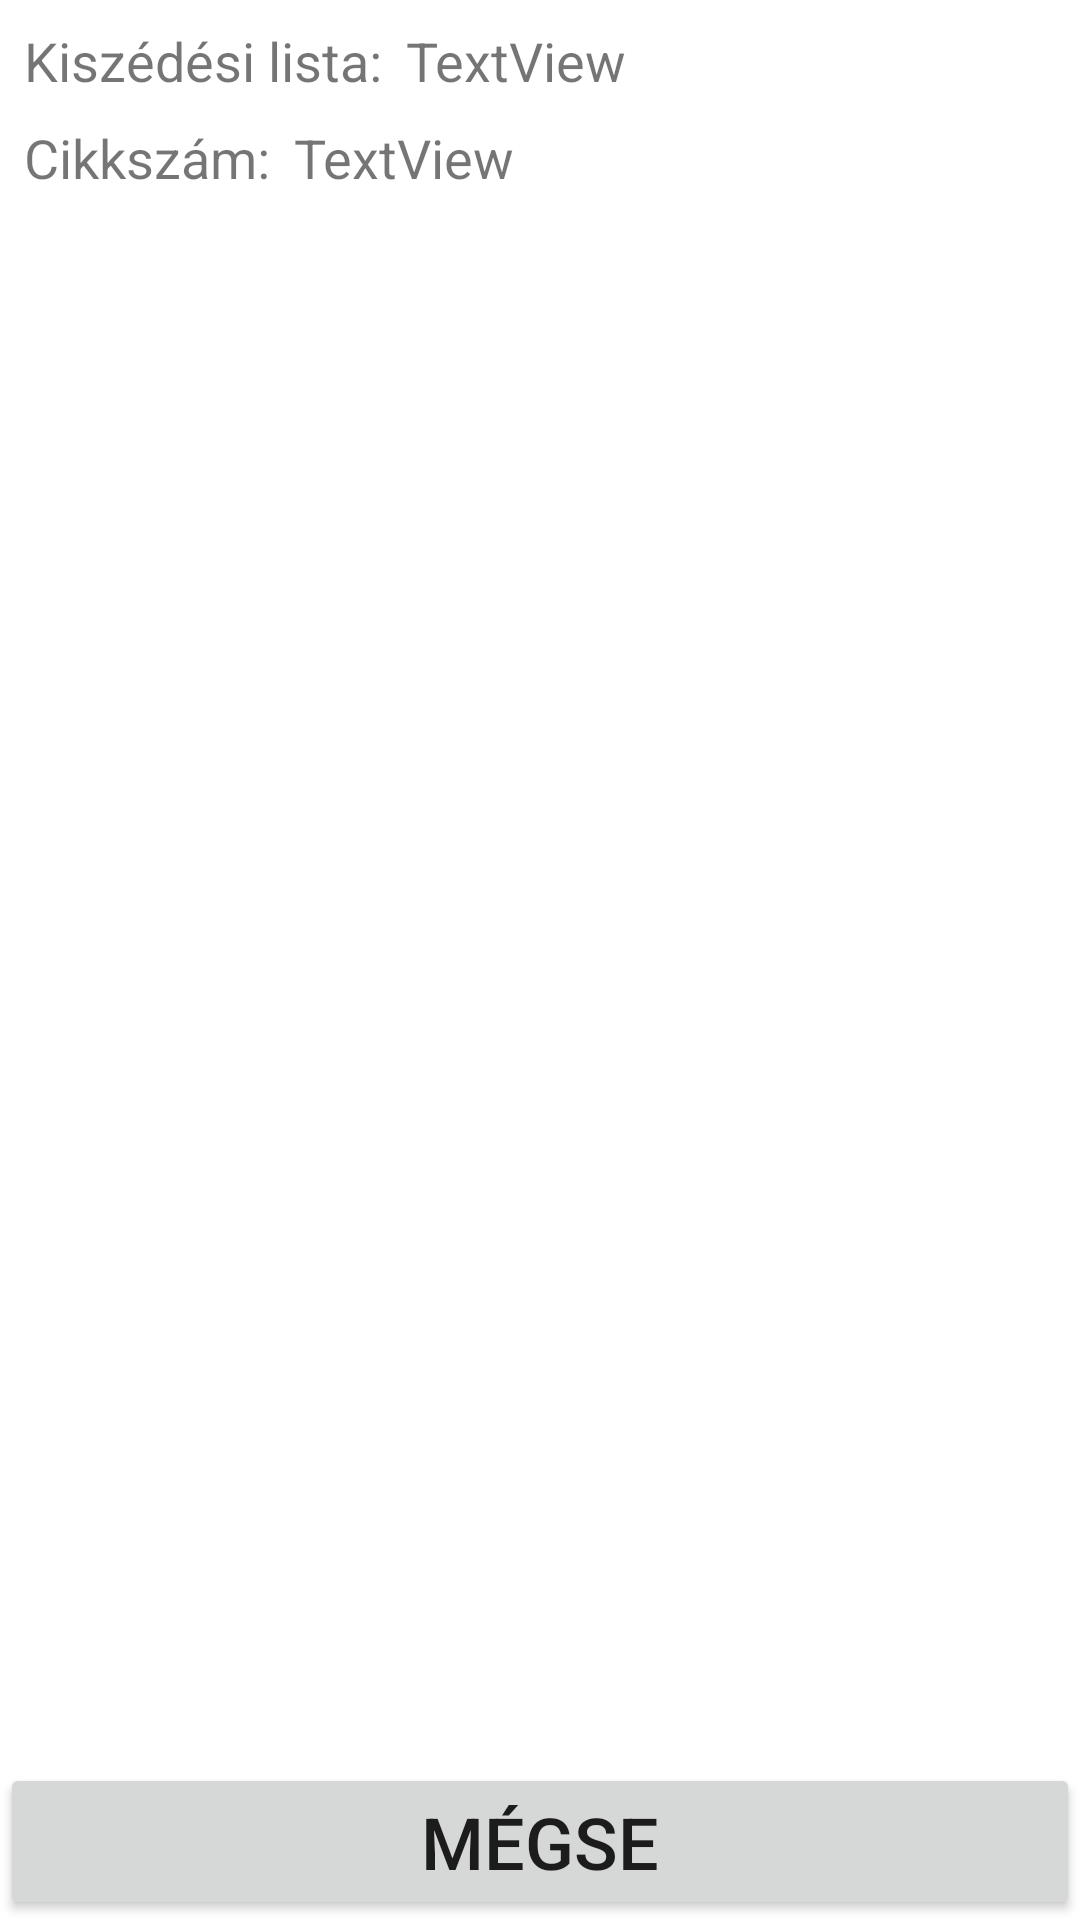

The Android layout XML behind this screen, and the referenced resources:
<!-- AndroidManifest.xml: application theme Theme.FactoryScanner -->
<!-- res/layout/activity_1121_kiszedesjovahagy.xml -->
<?xml version="1.0" encoding="utf-8"?>
<androidx.constraintlayout.widget.ConstraintLayout
    xmlns:android="http://schemas.android.com/apk/res/android"
    xmlns:app="http://schemas.android.com/apk/res-auto"
    android:layout_width="match_parent"
    android:layout_height="match_parent">

    <Button
        android:id="@+id/button_cancel_1121"
        android:layout_width="0dp"
        android:layout_height="wrap_content"
        android:text="Mégse"
        android:textSize="24sp"
        app:layout_constraintBottom_toBottomOf="parent"
        app:layout_constraintEnd_toEndOf="parent"
        app:layout_constraintStart_toStartOf="parent" />

    <TextView
        android:id="@+id/tv_part_number_1121"
        android:layout_width="wrap_content"
        android:layout_height="wrap_content"
        android:layout_marginStart="8dp"
        android:layout_marginLeft="8dp"
        android:text="TextView"
        android:textSize="18sp"
        app:layout_constraintBottom_toBottomOf="@+id/textView51"
        app:layout_constraintStart_toEndOf="@+id/textView51"
        app:layout_constraintTop_toTopOf="@+id/textView51" />

    <TextView
        android:id="@+id/textView51"
        android:layout_width="wrap_content"
        android:layout_height="wrap_content"
        android:layout_marginStart="8dp"
        android:layout_marginLeft="8dp"
        android:layout_marginTop="8dp"
        android:text="Cikkszám:"
        android:textSize="18sp"
        app:layout_constraintStart_toStartOf="parent"
        app:layout_constraintTop_toBottomOf="@+id/textView57" />

    <TextView
        android:id="@+id/textView57"
        android:layout_width="wrap_content"
        android:layout_height="wrap_content"
        android:layout_marginStart="8dp"
        android:layout_marginLeft="8dp"
        android:layout_marginTop="8dp"
        android:text="Kiszédési lista:"
        android:textSize="18sp"
        app:layout_constraintStart_toStartOf="parent"
        app:layout_constraintTop_toTopOf="parent" />

    <TextView
        android:id="@+id/tv_pick_list_1121"
        android:layout_width="wrap_content"
        android:layout_height="wrap_content"
        android:layout_marginStart="8dp"
        android:layout_marginLeft="8dp"
        android:text="TextView"
        android:textSize="18sp"
        app:layout_constraintBottom_toBottomOf="@+id/textView57"
        app:layout_constraintStart_toEndOf="@+id/textView57"
        app:layout_constraintTop_toTopOf="@+id/textView57" />


    <androidx.recyclerview.widget.RecyclerView
        android:id="@+id/recycle_view1121"
        android:layout_width="0dp"
        android:layout_height="0dp"
        android:layout_marginStart="8dp"
        android:layout_marginLeft="8dp"
        android:layout_marginTop="8dp"
        android:layout_marginEnd="8dp"
        android:layout_marginRight="8dp"
        android:layout_marginBottom="8dp"
        app:layout_constraintBottom_toTopOf="@+id/button_cancel_1121"
        app:layout_constraintEnd_toEndOf="parent"
        app:layout_constraintStart_toStartOf="parent"
        app:layout_constraintTop_toBottomOf="@+id/textView51" />

    <ProgressBar
        android:id="@+id/progress_bar_1121"
        android:layout_width="wrap_content"
        android:layout_height="wrap_content"
        android:progress="25"
        app:layout_constraintBottom_toBottomOf="parent"
        app:layout_constraintEnd_toEndOf="parent"
        app:layout_constraintStart_toStartOf="parent" />
</androidx.constraintlayout.widget.ConstraintLayout>
<!-- resources referenced by this layout -->
<resources>
  <style name="Theme.FactoryScanner" parent="Theme.MaterialComponents.DayNight.DarkActionBar">
          
          <item name="colorPrimary">@color/FactoryMaster</item>
          <item name="colorPrimaryVariant">@color/purple_700</item>
          <item name="colorOnPrimary">@color/white</item>
          
          <item name="colorSecondary">@color/teal_200</item>
          <item name="colorSecondaryVariant">@color/teal_700</item>
          <item name="colorOnSecondary">@color/black</item>
          
          <item name="android:statusBarColor" tools:targetApi="l">?attr/colorPrimaryVariant</item>
          
      </style>
  <color name="FactoryMaster">#e5173f</color>
  <color name="purple_700">#FF3700B3</color>
  <color name="white">#FFFFFFFF</color>
  <color name="teal_200">#FF03DAC5</color>
  <color name="teal_700">#FF018786</color>
  <color name="black">#FF000000</color>
</resources>
